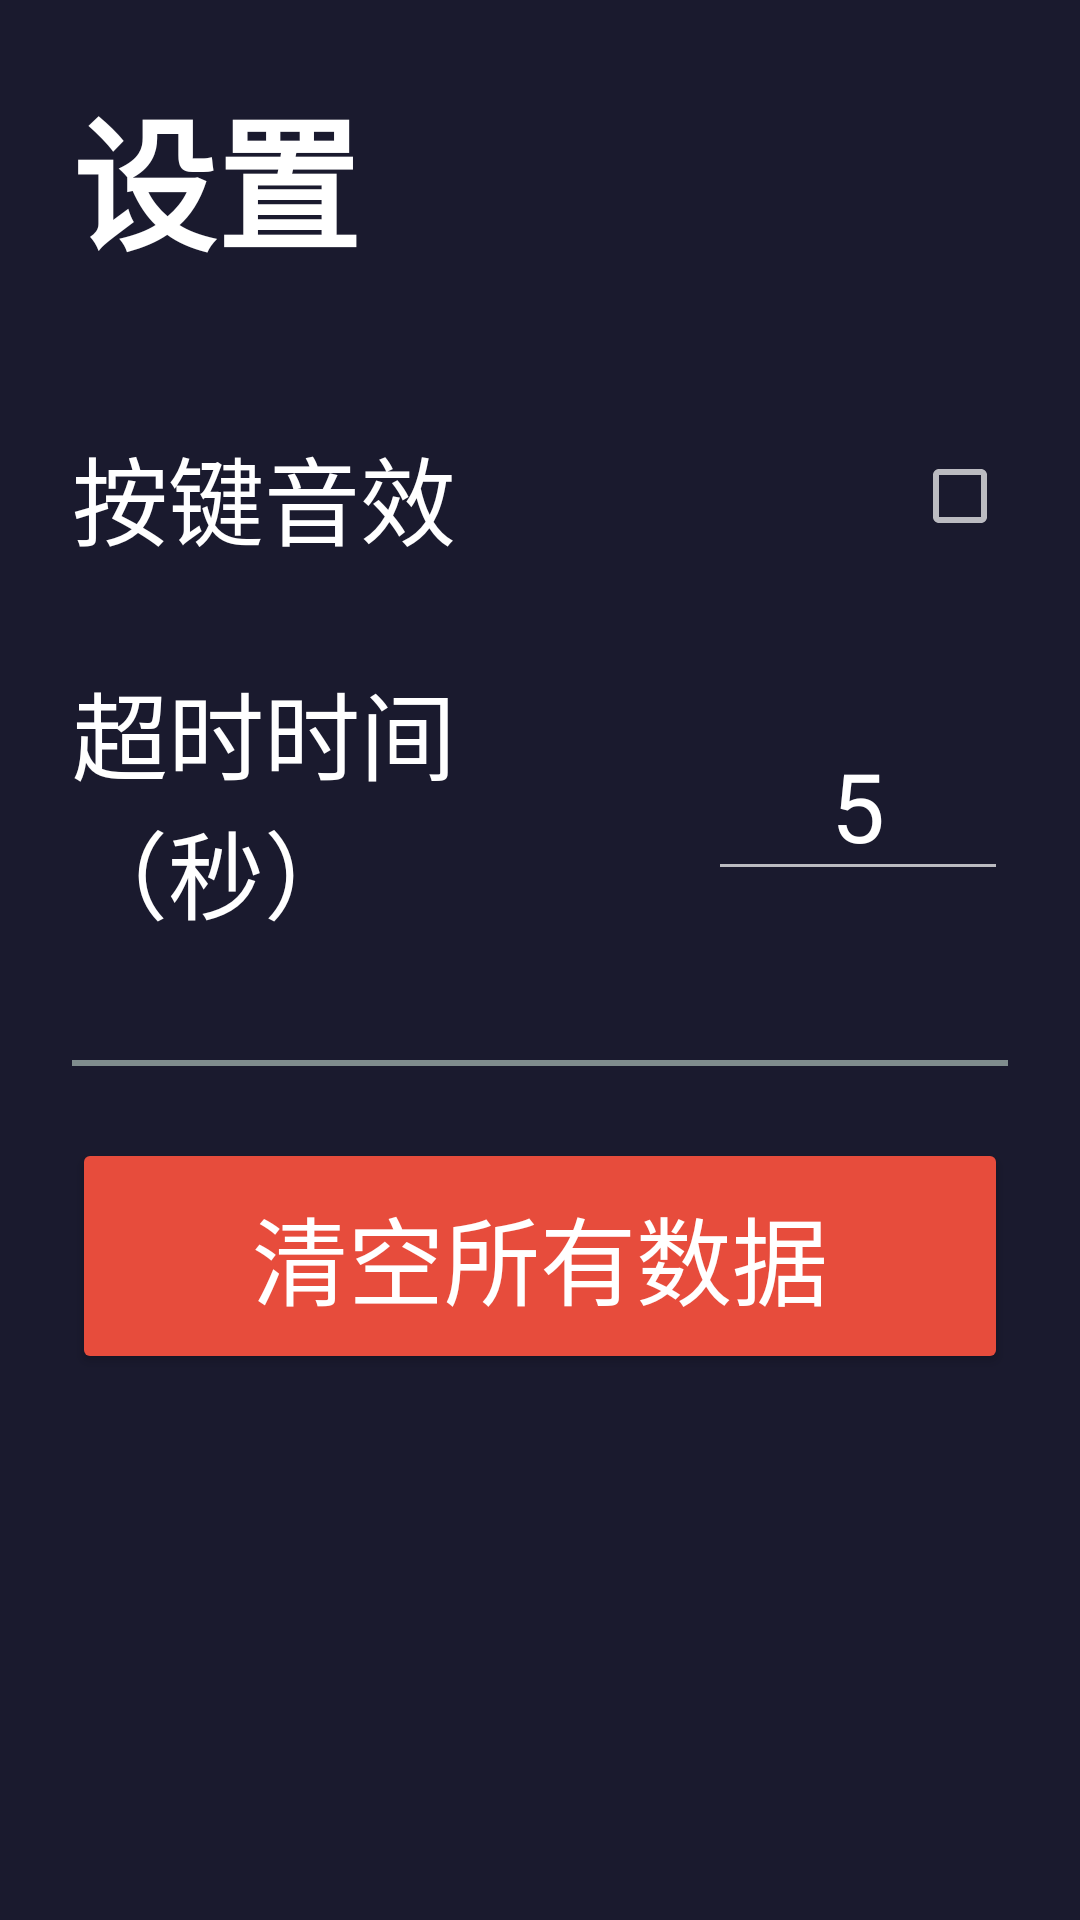

This screen was rendered from an Android layout file. Write that file and the resources it references.
<!-- AndroidManifest.xml: application theme Theme.HongluTyping -->
<!-- res/layout/activity_settings.xml -->
<?xml version="1.0" encoding="utf-8"?>
<LinearLayout xmlns:android="http://schemas.android.com/apk/res/android"
    android:layout_width="match_parent"
    android:layout_height="match_parent"
    android:orientation="vertical"
    android:background="@color/bg_primary"
    android:padding="@dimen/padding_standard">

    
    <TextView
        android:layout_width="wrap_content"
        android:layout_height="wrap_content"
        android:text="@string/menu_settings"
        android:textColor="@color/text_primary"
        android:textSize="48sp"
        android:textStyle="bold"
        android:layout_marginBottom="32dp" />

    
    <LinearLayout
        android:layout_width="match_parent"
        android:layout_height="wrap_content"
        android:orientation="horizontal"
        android:gravity="center_vertical"
        android:paddingVertical="16dp">

        <TextView
            android:layout_width="0dp"
            android:layout_height="wrap_content"
            android:layout_weight="1"
            android:text="@string/settings_sound"
            android:textColor="@color/text_primary"
            android:textSize="32sp" />

        <CheckBox
            android:id="@+id/cb_sound"
            android:layout_width="wrap_content"
            android:layout_height="wrap_content" />
    </LinearLayout>

    
    <LinearLayout
        android:layout_width="match_parent"
        android:layout_height="wrap_content"
        android:orientation="horizontal"
        android:gravity="center_vertical"
        android:paddingVertical="16dp">

        <TextView
            android:layout_width="0dp"
            android:layout_height="wrap_content"
            android:layout_weight="1"
            android:text="@string/settings_timeout"
            android:textColor="@color/text_primary"
            android:textSize="32sp" />

        <EditText
            android:id="@+id/et_timeout"
            android:layout_width="100dp"
            android:layout_height="wrap_content"
            android:inputType="number"
            android:text="5"
            android:textColor="@color/text_primary"
            android:textSize="32sp"
            android:gravity="center" />
    </LinearLayout>

    <View
        android:layout_width="match_parent"
        android:layout_height="2dp"
        android:background="@color/text_hint"
        android:layout_marginVertical="24dp" />

    
    <Button
        android:id="@+id/btn_clear"
        android:layout_width="match_parent"
        android:layout_height="wrap_content"
        android:text="@string/settings_clear"
        android:textColor="@color/text_primary"
        android:backgroundTint="@color/color_wrong"
        android:textSize="32sp"
        android:paddingVertical="16dp" />

</LinearLayout>
<!-- resources referenced by this layout -->
<resources>
  <color name="bg_primary">#1A1A2E</color>
  <color name="color_wrong">#E74C3C</color>
  <color name="text_hint">#7F8C8D</color>
  <color name="text_primary">#FFFFFF</color>
  <dimen name="padding_standard">24dp</dimen>
  <string name="menu_settings">设置</string>
  <string name="settings_clear">清空所有数据</string>
  <string name="settings_sound">按键音效</string>
  <string name="settings_timeout">超时时间（秒）</string>
  <style name="Theme.HongluTyping" parent="Theme.AppCompat">
          <item name="colorPrimary">@color/accent</item>
          <item name="colorPrimaryDark">@color/bg_primary</item>
          <item name="colorAccent">@color/accent</item>
      </style>
  <color name="accent">#3498DB</color>
</resources>
